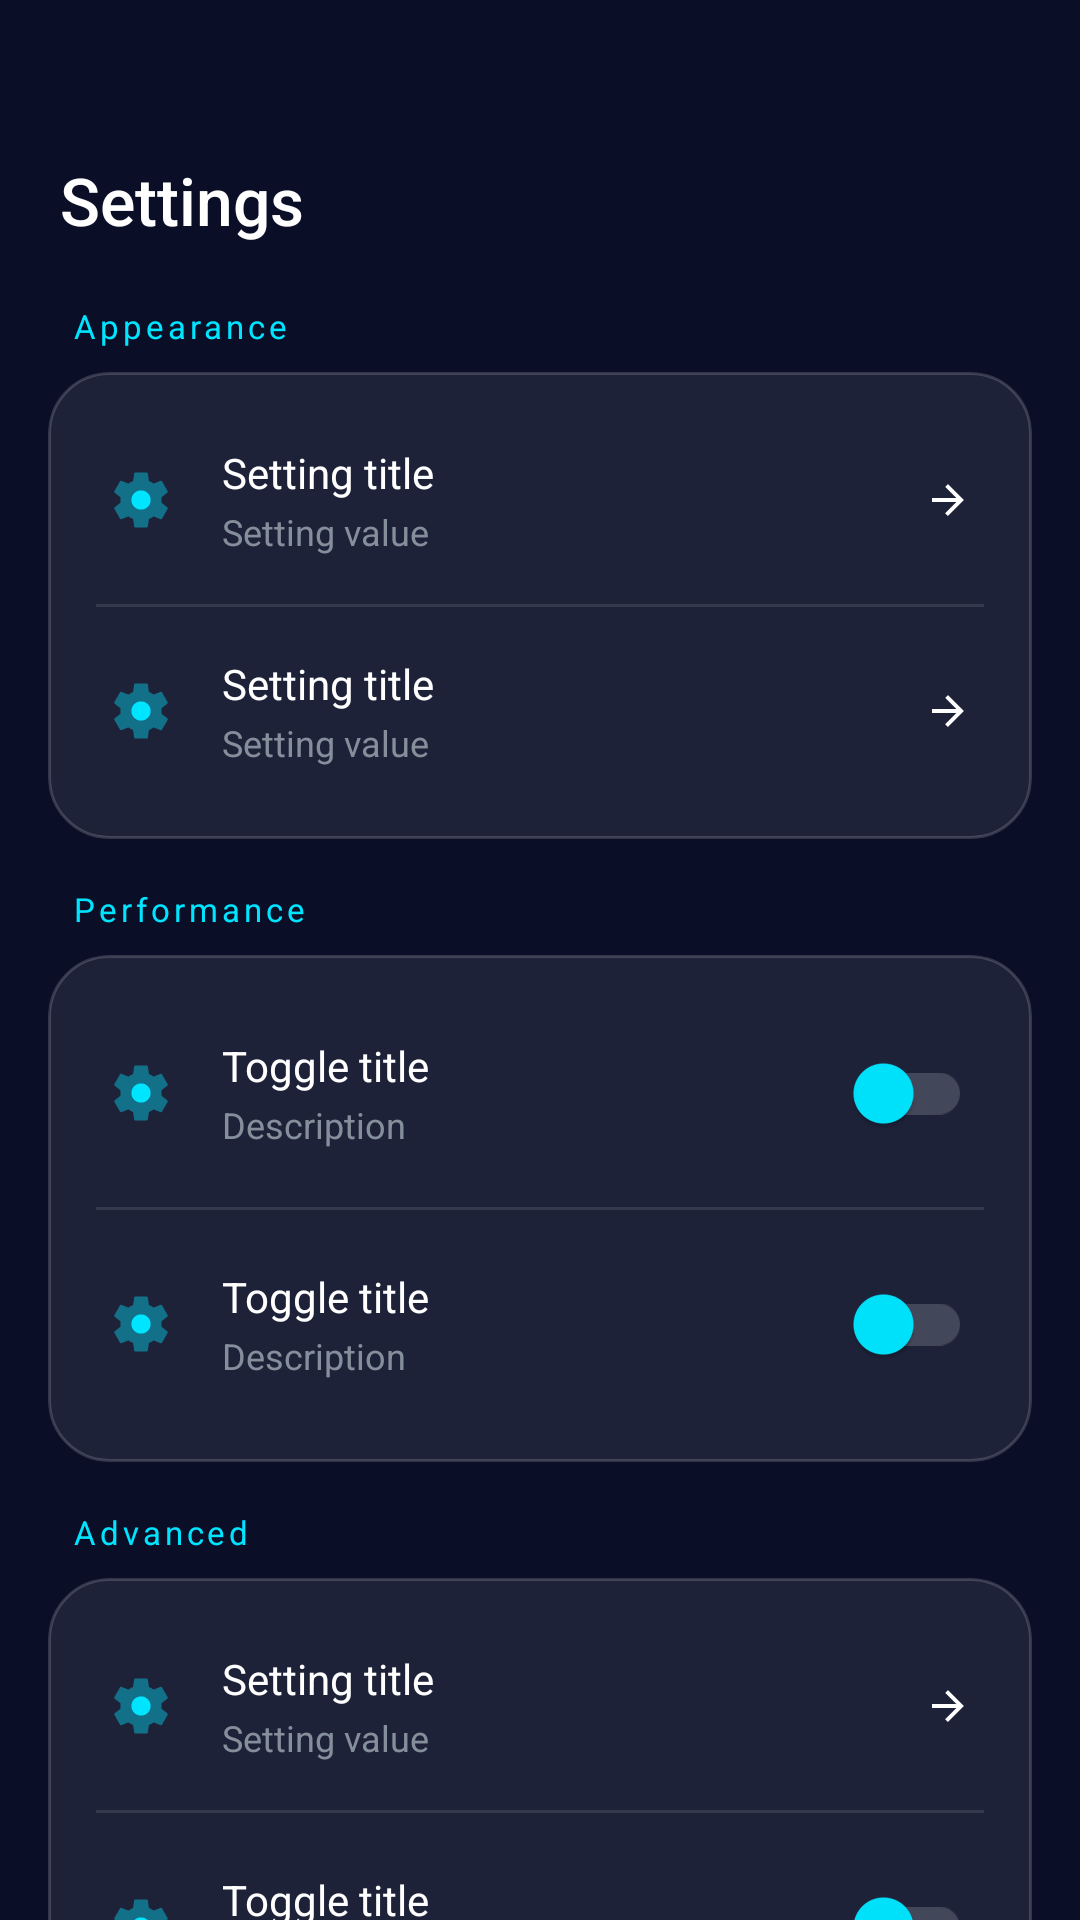

Produce the Android XML layout that renders to this screen, including the resource entries it uses.
<!-- AndroidManifest.xml: application theme Theme.Winlator -->
<!-- res/layout/fragment_settings.xml -->
<?xml version="1.0" encoding="utf-8"?>
<androidx.core.widget.NestedScrollView
    xmlns:android="http://schemas.android.com/apk/res/android"
    xmlns:app="http://schemas.android.com/apk/res-auto"
    android:layout_width="match_parent"
    android:layout_height="match_parent"
    android:fillViewport="true">

    <LinearLayout
        android:layout_width="match_parent"
        android:layout_height="wrap_content"
        android:orientation="vertical"
        android:paddingBottom="90dp">

        
        <TextView
            android:layout_width="wrap_content"
            android:layout_height="wrap_content"
            android:text="@string/nav_settings"
            android:textColor="@color/color_text_primary"
            android:textSize="22sp"
            android:fontFamily="sans-serif-medium"
            android:layout_marginStart="20dp"
            android:layout_marginTop="52dp"
            android:layout_marginBottom="20dp" />

        
        <TextView
            android:layout_width="wrap_content"
            android:layout_height="wrap_content"
            android:text="@string/settings_appearance"
            android:textColor="@color/color_accent_cyan"
            android:textSize="11sp"
            android:letterSpacing="0.12"
            android:layout_marginStart="24dp"
            android:layout_marginBottom="8dp" />

        <androidx.cardview.widget.CardView
            android:layout_width="match_parent"
            android:layout_height="wrap_content"
            android:layout_marginStart="16dp"
            android:layout_marginEnd="16dp"
            android:layout_marginBottom="16dp"
            app:cardBackgroundColor="#00000000"
            app:cardElevation="0dp"
            app:cardCornerRadius="20dp">

            <LinearLayout
                android:layout_width="match_parent"
                android:layout_height="wrap_content"
                android:background="@drawable/bg_glass_card"
                android:orientation="vertical"
                android:paddingTop="8dp"
                android:paddingBottom="8dp">

                <include layout="@layout/item_setting_row"
                    android:id="@+id/setting_cursor_color"
                    android:layout_width="match_parent"
                    android:layout_height="wrap_content" />

                <View android:layout_width="match_parent" android:layout_height="1dp"
                    android:background="@color/color_divider"
                    android:layout_marginStart="16dp" android:layout_marginEnd="16dp" />

                <include layout="@layout/item_setting_row"
                    android:id="@+id/setting_cursor_scale"
                    android:layout_width="match_parent"
                    android:layout_height="wrap_content" />

            </LinearLayout>
        </androidx.cardview.widget.CardView>

        
        <TextView
            android:layout_width="wrap_content"
            android:layout_height="wrap_content"
            android:text="@string/settings_performance"
            android:textColor="@color/color_accent_cyan"
            android:textSize="11sp"
            android:letterSpacing="0.12"
            android:layout_marginStart="24dp"
            android:layout_marginBottom="8dp" />

        <androidx.cardview.widget.CardView
            android:layout_width="match_parent"
            android:layout_height="wrap_content"
            android:layout_marginStart="16dp"
            android:layout_marginEnd="16dp"
            android:layout_marginBottom="16dp"
            app:cardBackgroundColor="#00000000"
            app:cardElevation="0dp"
            app:cardCornerRadius="20dp">

            <LinearLayout
                android:layout_width="match_parent"
                android:layout_height="wrap_content"
                android:background="@drawable/bg_glass_card"
                android:orientation="vertical"
                android:paddingTop="8dp"
                android:paddingBottom="8dp">

                <include layout="@layout/item_setting_toggle"
                    android:id="@+id/setting_show_fps"
                    android:layout_width="match_parent"
                    android:layout_height="wrap_content" />

                <View android:layout_width="match_parent" android:layout_height="1dp"
                    android:background="@color/color_divider"
                    android:layout_marginStart="16dp" android:layout_marginEnd="16dp" />

                <include layout="@layout/item_setting_toggle"
                    android:id="@+id/setting_wine_debug"
                    android:layout_width="match_parent"
                    android:layout_height="wrap_content" />

            </LinearLayout>
        </androidx.cardview.widget.CardView>

        
        <TextView
            android:layout_width="wrap_content"
            android:layout_height="wrap_content"
            android:text="@string/settings_advanced"
            android:textColor="@color/color_accent_cyan"
            android:textSize="11sp"
            android:letterSpacing="0.12"
            android:layout_marginStart="24dp"
            android:layout_marginBottom="8dp" />

        <androidx.cardview.widget.CardView
            android:layout_width="match_parent"
            android:layout_height="wrap_content"
            android:layout_marginStart="16dp"
            android:layout_marginEnd="16dp"
            android:layout_marginBottom="16dp"
            app:cardBackgroundColor="#00000000"
            app:cardElevation="0dp"
            app:cardCornerRadius="20dp">

            <LinearLayout
                android:layout_width="match_parent"
                android:layout_height="wrap_content"
                android:background="@drawable/bg_glass_card"
                android:orientation="vertical"
                android:paddingTop="8dp"
                android:paddingBottom="8dp">

                <include layout="@layout/item_setting_row"
                    android:id="@+id/setting_box64_logs"
                    android:layout_width="match_parent"
                    android:layout_height="wrap_content" />

                <View android:layout_width="match_parent" android:layout_height="1dp"
                    android:background="@color/color_divider"
                    android:layout_marginStart="16dp" android:layout_marginEnd="16dp" />

                <include layout="@layout/item_setting_toggle"
                    android:id="@+id/setting_save_logs"
                    android:layout_width="match_parent"
                    android:layout_height="wrap_content" />

            </LinearLayout>
        </androidx.cardview.widget.CardView>

        
        <TextView
            android:layout_width="wrap_content"
            android:layout_height="wrap_content"
            android:text="@string/settings_about"
            android:textColor="@color/color_accent_cyan"
            android:textSize="11sp"
            android:letterSpacing="0.12"
            android:layout_marginStart="24dp"
            android:layout_marginBottom="8dp" />

        <androidx.cardview.widget.CardView
            android:layout_width="match_parent"
            android:layout_height="wrap_content"
            android:layout_marginStart="16dp"
            android:layout_marginEnd="16dp"
            android:layout_marginBottom="8dp"
            app:cardBackgroundColor="#00000000"
            app:cardElevation="0dp"
            app:cardCornerRadius="20dp">

            <LinearLayout
                android:layout_width="match_parent"
                android:layout_height="wrap_content"
                android:background="@drawable/bg_glass_card"
                android:orientation="vertical"
                android:padding="20dp"
                android:gravity="center">

                <ImageView
                    android:layout_width="60dp"
                    android:layout_height="60dp"
                    android:src="@drawable/ic_app_logo"
                    android:contentDescription="@string/app_name" />

                <TextView
                    android:layout_width="wrap_content"
                    android:layout_height="wrap_content"
                    android:text="@string/app_name"
                    android:textColor="@color/color_text_primary"
                    android:textSize="18sp"
                    android:fontFamily="sans-serif-medium"
                    android:layout_marginTop="12dp" />

                <TextView
                    android:id="@+id/tv_version"
                    android:layout_width="wrap_content"
                    android:layout_height="wrap_content"
                    android:textColor="@color/color_accent_cyan"
                    android:textSize="13sp"
                    android:layout_marginTop="4dp" />

                <LinearLayout
                    android:layout_width="wrap_content"
                    android:layout_height="wrap_content"
                    android:orientation="horizontal"
                    android:layout_marginTop="16dp">

                    <Button
                        android:id="@+id/btn_github"
                        style="@style/WinlatorButton.Secondary"
                        android:layout_width="wrap_content"
                        android:layout_height="40dp"
                        android:text="GitHub"
                        android:textSize="12sp"
                        android:layout_marginEnd="8dp" />

                    <Button
                        android:id="@+id/btn_donate"
                        style="@style/WinlatorButton.Primary"
                        android:layout_width="wrap_content"
                        android:layout_height="40dp"
                        android:text="@string/settings_donate"
                        android:textSize="12sp" />
                </LinearLayout>
            </LinearLayout>
        </androidx.cardview.widget.CardView>

    </LinearLayout>
</androidx.core.widget.NestedScrollView>
<!-- res/layout/item_setting_row.xml (included above) -->
<?xml version="1.0" encoding="utf-8"?>
<LinearLayout xmlns:android="http://schemas.android.com/apk/res/android"
    android:layout_width="match_parent"
    android:layout_height="wrap_content"
    android:orientation="horizontal"
    android:gravity="center_vertical"
    android:paddingStart="20dp"
    android:paddingEnd="20dp"
    android:paddingTop="16dp"
    android:paddingBottom="16dp"
    android:clickable="true"
    android:focusable="true"
    android:foreground="?attr/selectableItemBackground"
    android:minHeight="56dp">

    <ImageView
        android:id="@+id/iv_setting_icon"
        android:layout_width="22dp"
        android:layout_height="22dp"
        android:src="@drawable/ic_settings"
        android:tint="@color/color_accent_cyan"
        android:contentDescription="@null" />

    <LinearLayout
        android:layout_width="0dp"
        android:layout_height="wrap_content"
        android:layout_weight="1"
        android:orientation="vertical"
        android:layout_marginStart="16dp">

        <TextView
            android:id="@+id/tv_setting_title"
            android:layout_width="wrap_content"
            android:layout_height="wrap_content"
            android:text="Setting title"
            android:textColor="@color/color_text_primary"
            android:textSize="14sp" />

        <TextView
            android:id="@+id/tv_setting_subtitle"
            android:layout_width="wrap_content"
            android:layout_height="wrap_content"
            android:text="Setting value"
            android:textColor="@color/color_text_secondary"
            android:textSize="12sp"
            android:layout_marginTop="2dp" />
    </LinearLayout>

    <ImageView
        android:layout_width="16dp"
        android:layout_height="16dp"
        android:src="@drawable/ic_arrow_back"
        android:rotation="180"
        android:tint="@color/color_text_tertiary"
        android:contentDescription="@null" />
</LinearLayout>
<!-- res/layout/item_setting_toggle.xml (included above) -->
<?xml version="1.0" encoding="utf-8"?>
<LinearLayout xmlns:android="http://schemas.android.com/apk/res/android"
    android:layout_width="match_parent"
    android:layout_height="wrap_content"
    android:orientation="horizontal"
    android:gravity="center_vertical"
    android:paddingStart="20dp"
    android:paddingEnd="20dp"
    android:paddingTop="14dp"
    android:paddingBottom="14dp"
    android:minHeight="56dp">

    <ImageView
        android:id="@+id/iv_toggle_icon"
        android:layout_width="22dp"
        android:layout_height="22dp"
        android:src="@drawable/ic_settings"
        android:tint="@color/color_accent_cyan"
        android:contentDescription="@null" />

    <LinearLayout
        android:layout_width="0dp"
        android:layout_height="wrap_content"
        android:layout_weight="1"
        android:orientation="vertical"
        android:layout_marginStart="16dp">

        <TextView
            android:id="@+id/tv_toggle_title"
            android:layout_width="wrap_content"
            android:layout_height="wrap_content"
            android:text="Toggle title"
            android:textColor="@color/color_text_primary"
            android:textSize="14sp" />

        <TextView
            android:id="@+id/tv_toggle_subtitle"
            android:layout_width="wrap_content"
            android:layout_height="wrap_content"
            android:text="Description"
            android:textColor="@color/color_text_secondary"
            android:textSize="12sp"
            android:layout_marginTop="2dp" />
    </LinearLayout>

    <com.google.android.material.switchmaterial.SwitchMaterial
        android:id="@+id/switch_toggle"
        android:layout_width="wrap_content"
        android:layout_height="wrap_content"
        android:thumbTint="@color/color_accent_cyan"
        android:trackTint="@color/color_glass_border" />
</LinearLayout>
<!-- resources referenced by this layout -->
<resources>
  <color name="color_accent_cyan">#00E5FF</color>
  <color name="color_divider">#1AFFFFFF</color>
  <color name="color_glass_border">#2AFFFFFF</color>
  <color name="color_text_primary">#FFFFFFFF</color>
  <color name="color_text_secondary">#B3B0BEC5</color>
  <color name="color_text_tertiary">#80FFFFFF</color>
  <!-- drawable bg_glass_card (drawable) -->
  <?xml version="1.0" encoding="utf-8"?>
  <shape xmlns:android="http://schemas.android.com/apk/res/android"
      android:shape="rectangle">
      <solid android:color="#15FFFFFF" />
      <stroke android:width="1dp" android:color="#2AFFFFFF" />
      <corners android:radius="20dp" />
  </shape>
  <!-- drawable ic_arrow_back (drawable) -->
  <vector xmlns:android="http://schemas.android.com/apk/res/android"
      android:width="24dp"
      android:height="24dp"
      android:viewportWidth="24"
      android:viewportHeight="24">
      <path android:fillColor="@android:color/white"
          android:pathData="M20,11 L7.83,11 L13.42,5.41 L12,4 L4,12 L12,20 L13.41,18.59 L7.83,13 L20,13 Z" />
  </vector>
  <string name="app_name">Winlator</string>
  <string name="nav_settings">Settings</string>
  <string name="settings_about">About</string>
  <string name="settings_advanced">Advanced</string>
  <string name="settings_appearance">Appearance</string>
  <string name="settings_donate">Support Development</string>
  <string name="settings_performance">Performance</string>
  <style name="WinlatorButton.Primary" parent="Widget.Material3.Button">
          <item name="android:background">@drawable/bg_glass_button_primary</item>
          <item name="android:textColor">@color/color_bg_primary</item>
          <item name="android:paddingStart">24dp</item>
          <item name="android:paddingEnd">24dp</item>
          <item name="android:paddingTop">12dp</item>
          <item name="android:paddingBottom">12dp</item>
          <item name="cornerRadius">14dp</item>
          <item name="android:stateListAnimator">@null</item>
          <item name="android:elevation">0dp</item>
      </style>
  <style name="WinlatorButton.Secondary" parent="Widget.Material3.Button.OutlinedButton">
          <item name="android:background">@drawable/bg_glass_button_secondary</item>
          <item name="android:textColor">@color/color_accent_cyan</item>
          <item name="strokeColor">@color/color_glass_border_accent</item>
          <item name="android:paddingStart">24dp</item>
          <item name="android:paddingEnd">24dp</item>
          <item name="cornerRadius">14dp</item>
          <item name="android:stateListAnimator">@null</item>
          <item name="android:elevation">0dp</item>
      </style>
  <color name="color_bg_primary">#0A0E27</color>
  <color name="color_glass_border_accent">#4000E5FF</color>
  <color name="color_accent_cyan_dark">#00B0CC</color>
  <color name="color_text_on_accent">#FF000000</color>
  <color name="color_accent_purple">#7C4DFF</color>
  <color name="color_bg_card">#12142E</color>
  <color name="color_accent_red">#FF1744</color>
  <color name="color_transparent">#00000000</color>
  <style name="Theme.Winlator.Dialog" parent="ThemeOverlay.Material3.MaterialAlertDialog">
          <item name="android:background">@color/color_bg_card</item>
          <item name="colorSurface">@color/color_bg_card</item>
          <item name="colorOnSurface">@color/color_text_primary</item>
          <item name="colorPrimary">@color/color_accent_cyan</item>
          <item name="android:windowBackground">@drawable/bg_glass_card</item>
      </style>
</resources>
